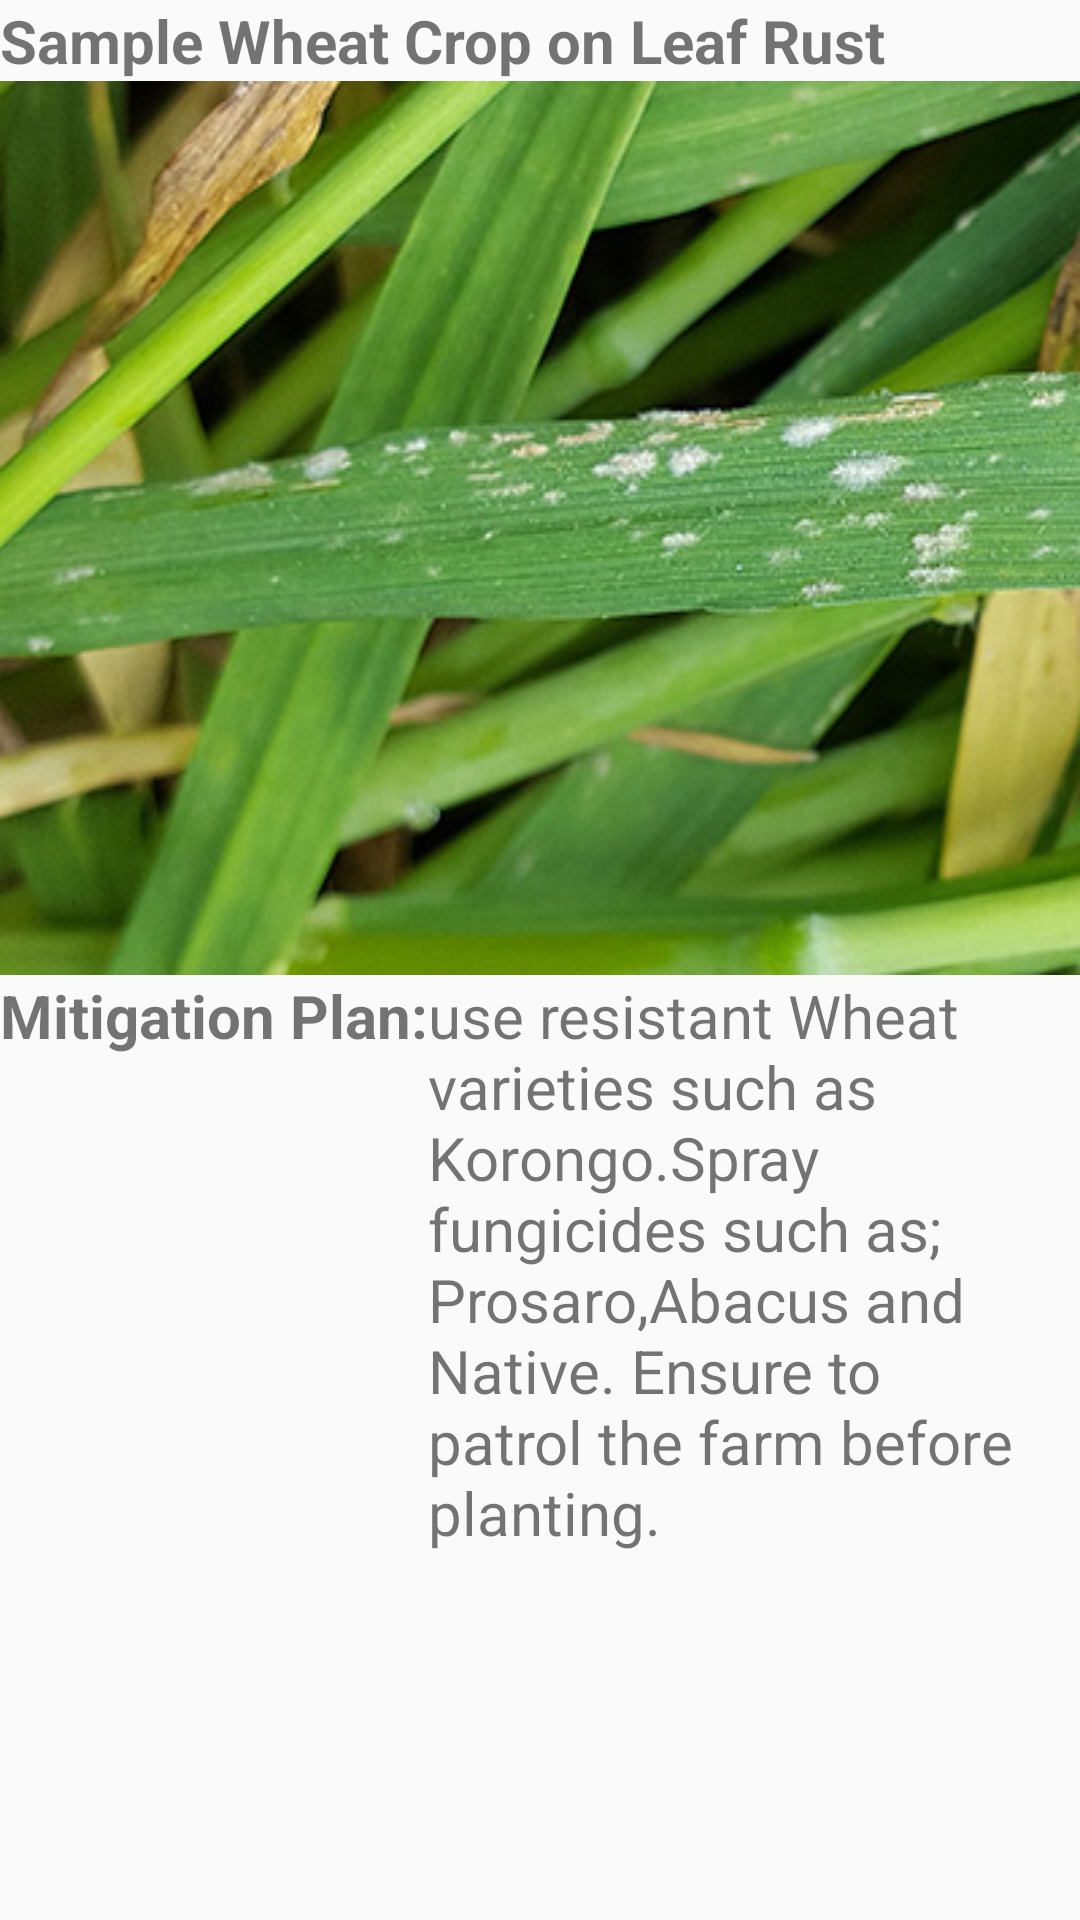

Write the Android layout XML for this screen, with the resource values it uses.
<!-- AndroidManifest.xml: application theme AppTheme1 -->
<!-- res/layout/activity_leaf_rust_fragment.xml -->
<?xml version="1.0" encoding="utf-8"?>
<RelativeLayout xmlns:android="http://schemas.android.com/apk/res/android"
    xmlns:app="http://schemas.android.com/apk/res-auto"
    xmlns:tools="http://schemas.android.com/tools"
    android:layout_width="match_parent"
    android:layout_height="match_parent"
    tools:context="com.example.hp.kilimo_bora.LeafRustFragment">

    <TextView
        android:layout_width="fill_parent"
        android:id="@+id/textviewleafrust"
        android:textSize="20dp"
        android:textStyle="bold"
        android:layout_height="wrap_content"
        android:text="Sample Wheat Crop on Leaf Rust"/>


    <ImageView
        android:layout_width="wrap_content"
        android:layout_height="wrap_content"
        android:layout_below="@id/textviewleafrust"
        android:id="@+id/leafrustimageview"
        android:background="@drawable/leafrustonwheat"
        />
    <LinearLayout
        android:layout_width="wrap_content"
        android:layout_height="wrap_content"
        android:layout_below="@+id/leafrustimageview">
        <TextView
            android:layout_width="wrap_content"
            android:layout_height="match_parent"
            android:id="@+id/mitigation"
            android:textStyle="bold"
            android:textSize="20dp"
            android:text="@string/Mitigation"
            android:layout_below="@id/leafrustimageview"
            android:layout_alignParentBottom="true"/>
        <TextView
            android:layout_width="match_parent"
            android:layout_height="match_parent"
            android:textSize="20dp"
            android:text="@string/mitigationstemrust"
            android:layout_below="@id/mitigation" />

    </LinearLayout>


</RelativeLayout>
<!-- resources referenced by this layout -->
<resources>
  <!-- drawable leafrustonwheat: jpg bitmap (drawable, 78862 bytes) -->
  <string name="Mitigation">Mitigation Plan:</string>
  <string name="mitigationstemrust"> use resistant Wheat varieties such as Korongo.Spray fungicides such as; <br />
      Prosaro,Abacus and Native. Ensure to patrol the farm before planting.
      </string>
  <style name="AppTheme1" parent="Theme.AppCompat.Light.NoActionBar">
          <item name="android:windowFullscreen">false</item>
      </style>
</resources>
